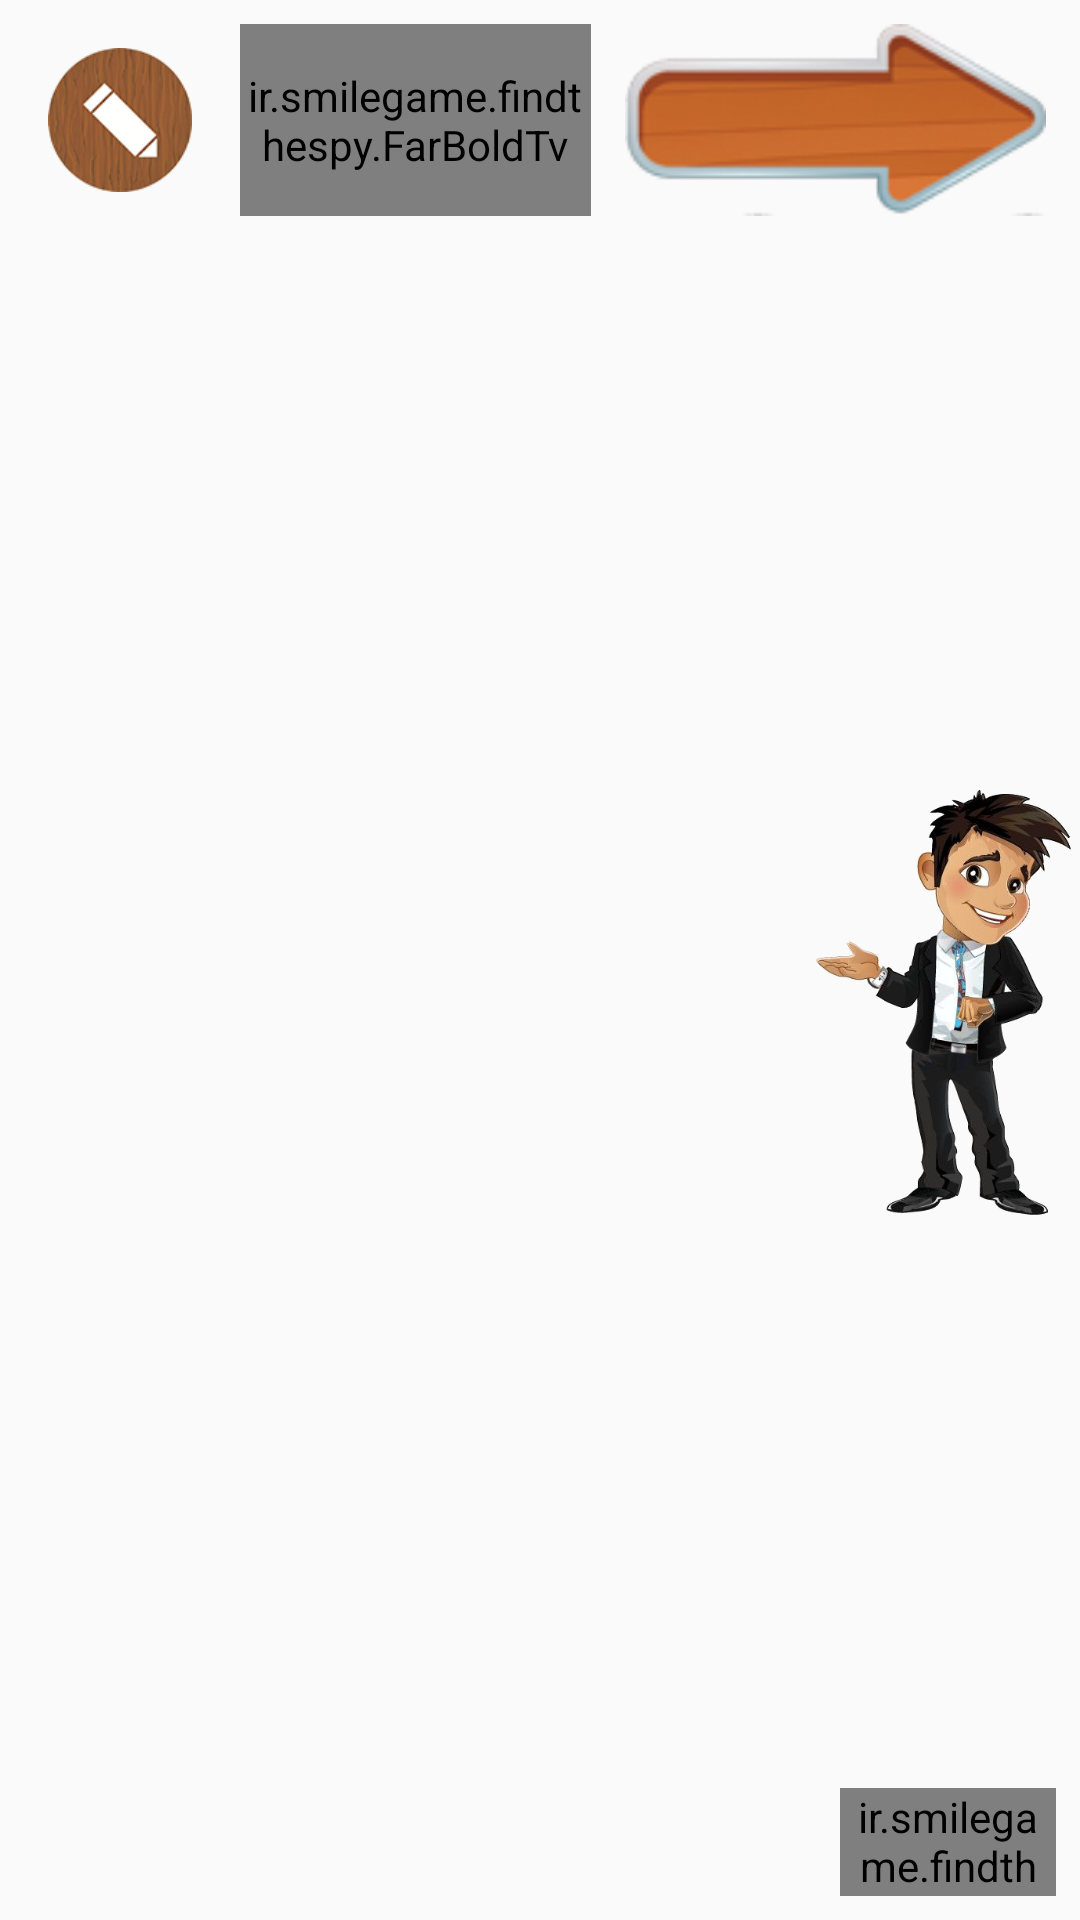

Reconstruct the res/layout file that produces this screen, plus the resources it refers to.
<!-- AndroidManifest.xml: application theme AppTheme -->
<!-- res/layout/activity_places.xml -->
<?xml version="1.0" encoding="utf-8"?>
<androidx.constraintlayout.widget.ConstraintLayout
        xmlns:android="http://schemas.android.com/apk/res/android"
        xmlns:tools="http://schemas.android.com/tools"
        xmlns:app="http://schemas.android.com/apk/res-auto"
        android:background="@drawable/gray_bg"
        android:layout_width="match_parent"
        android:layout_height="match_parent"
        tools:context=".places_activity.PlacesActivity">


    <ir.smilegame.findthespy.FarBoldTv
            android:background="@drawable/wood_bg"
            android:gravity="center"
            android:textSize="@dimen/text_h3"
            android:textColor="@color/colorWhite"
            android:text="قرار ملاقات در یکی از مکان های زیر میباشد"
            android:layout_width="0dp"
            android:layout_height="@dimen/extrim_big_margin"
            android:id="@+id/point_tv"
            app:layout_constraintStart_toEndOf="@+id/change_btn" android:layout_marginStart="@dimen/normal_margin"
            android:layout_marginTop="@dimen/normal_margin" app:layout_constraintTop_toTopOf="parent"
            android:layout_marginEnd="8dp" app:layout_constraintEnd_toStartOf="@+id/back"/>
    <ImageView
            android:padding="8dp"
            android:src="@drawable/edit"
            android:layout_width="0dp"
            android:id="@+id/change_btn" app:layout_constraintStart_toStartOf="parent" android:layout_marginStart="8dp"
            app:layout_constraintBottom_toBottomOf="@+id/point_tv" app:layout_constraintDimensionRatio="h,1:1"
            android:layout_height="0dp"
            app:layout_constraintTop_toTopOf="@+id/point_tv"/>
    <ImageView
            app:layout_constraintHorizontal_weight="1"
            android:layout_width="0dp"
            android:layout_height="0dp" android:src="@drawable/boy"
            android:id="@+id/imageView3" android:layout_marginTop="8dp"
            app:layout_constraintTop_toBottomOf="@+id/change_btn"
            android:layout_marginBottom="8dp"
            app:layout_constraintBottom_toTopOf="@+id/start_btn"
            app:layout_constraintVertical_bias="0.0" app:layout_constraintStart_toEndOf="@+id/recyclerView"
            app:layout_constraintHorizontal_bias="0.5" app:layout_constraintEnd_toEndOf="parent"/>
    <androidx.recyclerview.widget.RecyclerView
            app:layout_constraintHorizontal_weight="3"
            android:layout_width="0dp"
            android:layout_height="0dp"
            app:layout_constraintBottom_toBottomOf="parent"
            android:id="@+id/recyclerView"
            app:layout_constraintStart_toStartOf="parent" app:layout_constraintHorizontal_bias="0.5"
            app:layout_constraintEnd_toStartOf="@+id/imageView3" android:layout_marginStart="8dp"
            android:layout_marginTop="8dp" app:layout_constraintTop_toBottomOf="@+id/point_tv"/>
    <ir.smilegame.findthespy.FarBoldTv
            android:gravity="center"
            android:textSize="@dimen/text_h3"
            android:background="@drawable/button_bg"
            android:text="شروع"
            android:layout_width="0dp"
            android:layout_height="0dp"
            android:id="@+id/start_btn" app:layout_constraintEnd_toEndOf="parent" android:layout_marginEnd="8dp"
            app:layout_constraintStart_toEndOf="@+id/recyclerView" android:layout_marginStart="8dp"
            android:layout_marginBottom="8dp" app:layout_constraintBottom_toBottomOf="parent"
            app:layout_constraintDimensionRatio="w,1:2"/>
    <ImageView
            android:layout_width="wrap_content"
            android:layout_height="0dp" app:srcCompat="@drawable/back"
            android:id="@+id/back" app:layout_constraintEnd_toEndOf="parent" android:layout_marginEnd="8dp"
            app:layout_constraintTop_toTopOf="@+id/point_tv" app:layout_constraintBottom_toBottomOf="@+id/point_tv"/>
</androidx.constraintlayout.widget.ConstraintLayout>
<!-- resources referenced by this layout -->
<resources>
  <color name="colorWhite">#ffffff</color>
  <dimen name="extrim_big_margin"> 64dp </dimen>
  <dimen name="normal_margin"> 8dp </dimen>
  <dimen name="text_h3"> 20sp </dimen>
  <!-- drawable back: png bitmap (drawable, 15020 bytes) -->
  <!-- drawable boy: png bitmap (drawable, 140205 bytes) -->
  <!-- drawable button_bg: png bitmap (drawable, 14547 bytes) -->
  <!-- drawable edit: png bitmap (drawable, 18955 bytes) -->
  <!-- drawable wood_bg: png bitmap (drawable, 50122 bytes) -->
  <style name="AppTheme" parent="Theme.AppCompat.Light.NoActionBar">
          
          <item name="colorPrimary">@color/colorPrimary</item>
          <item name="colorPrimaryDark">@color/colorPrimaryDark</item>
          <item name="colorAccent">@color/colorAccent</item>
          
      </style>
  <color name="colorPrimary">#c9862b</color>
  <color name="colorPrimaryDark">#5d3d1d</color>
  <color name="colorAccent">#7b797f</color>
</resources>
